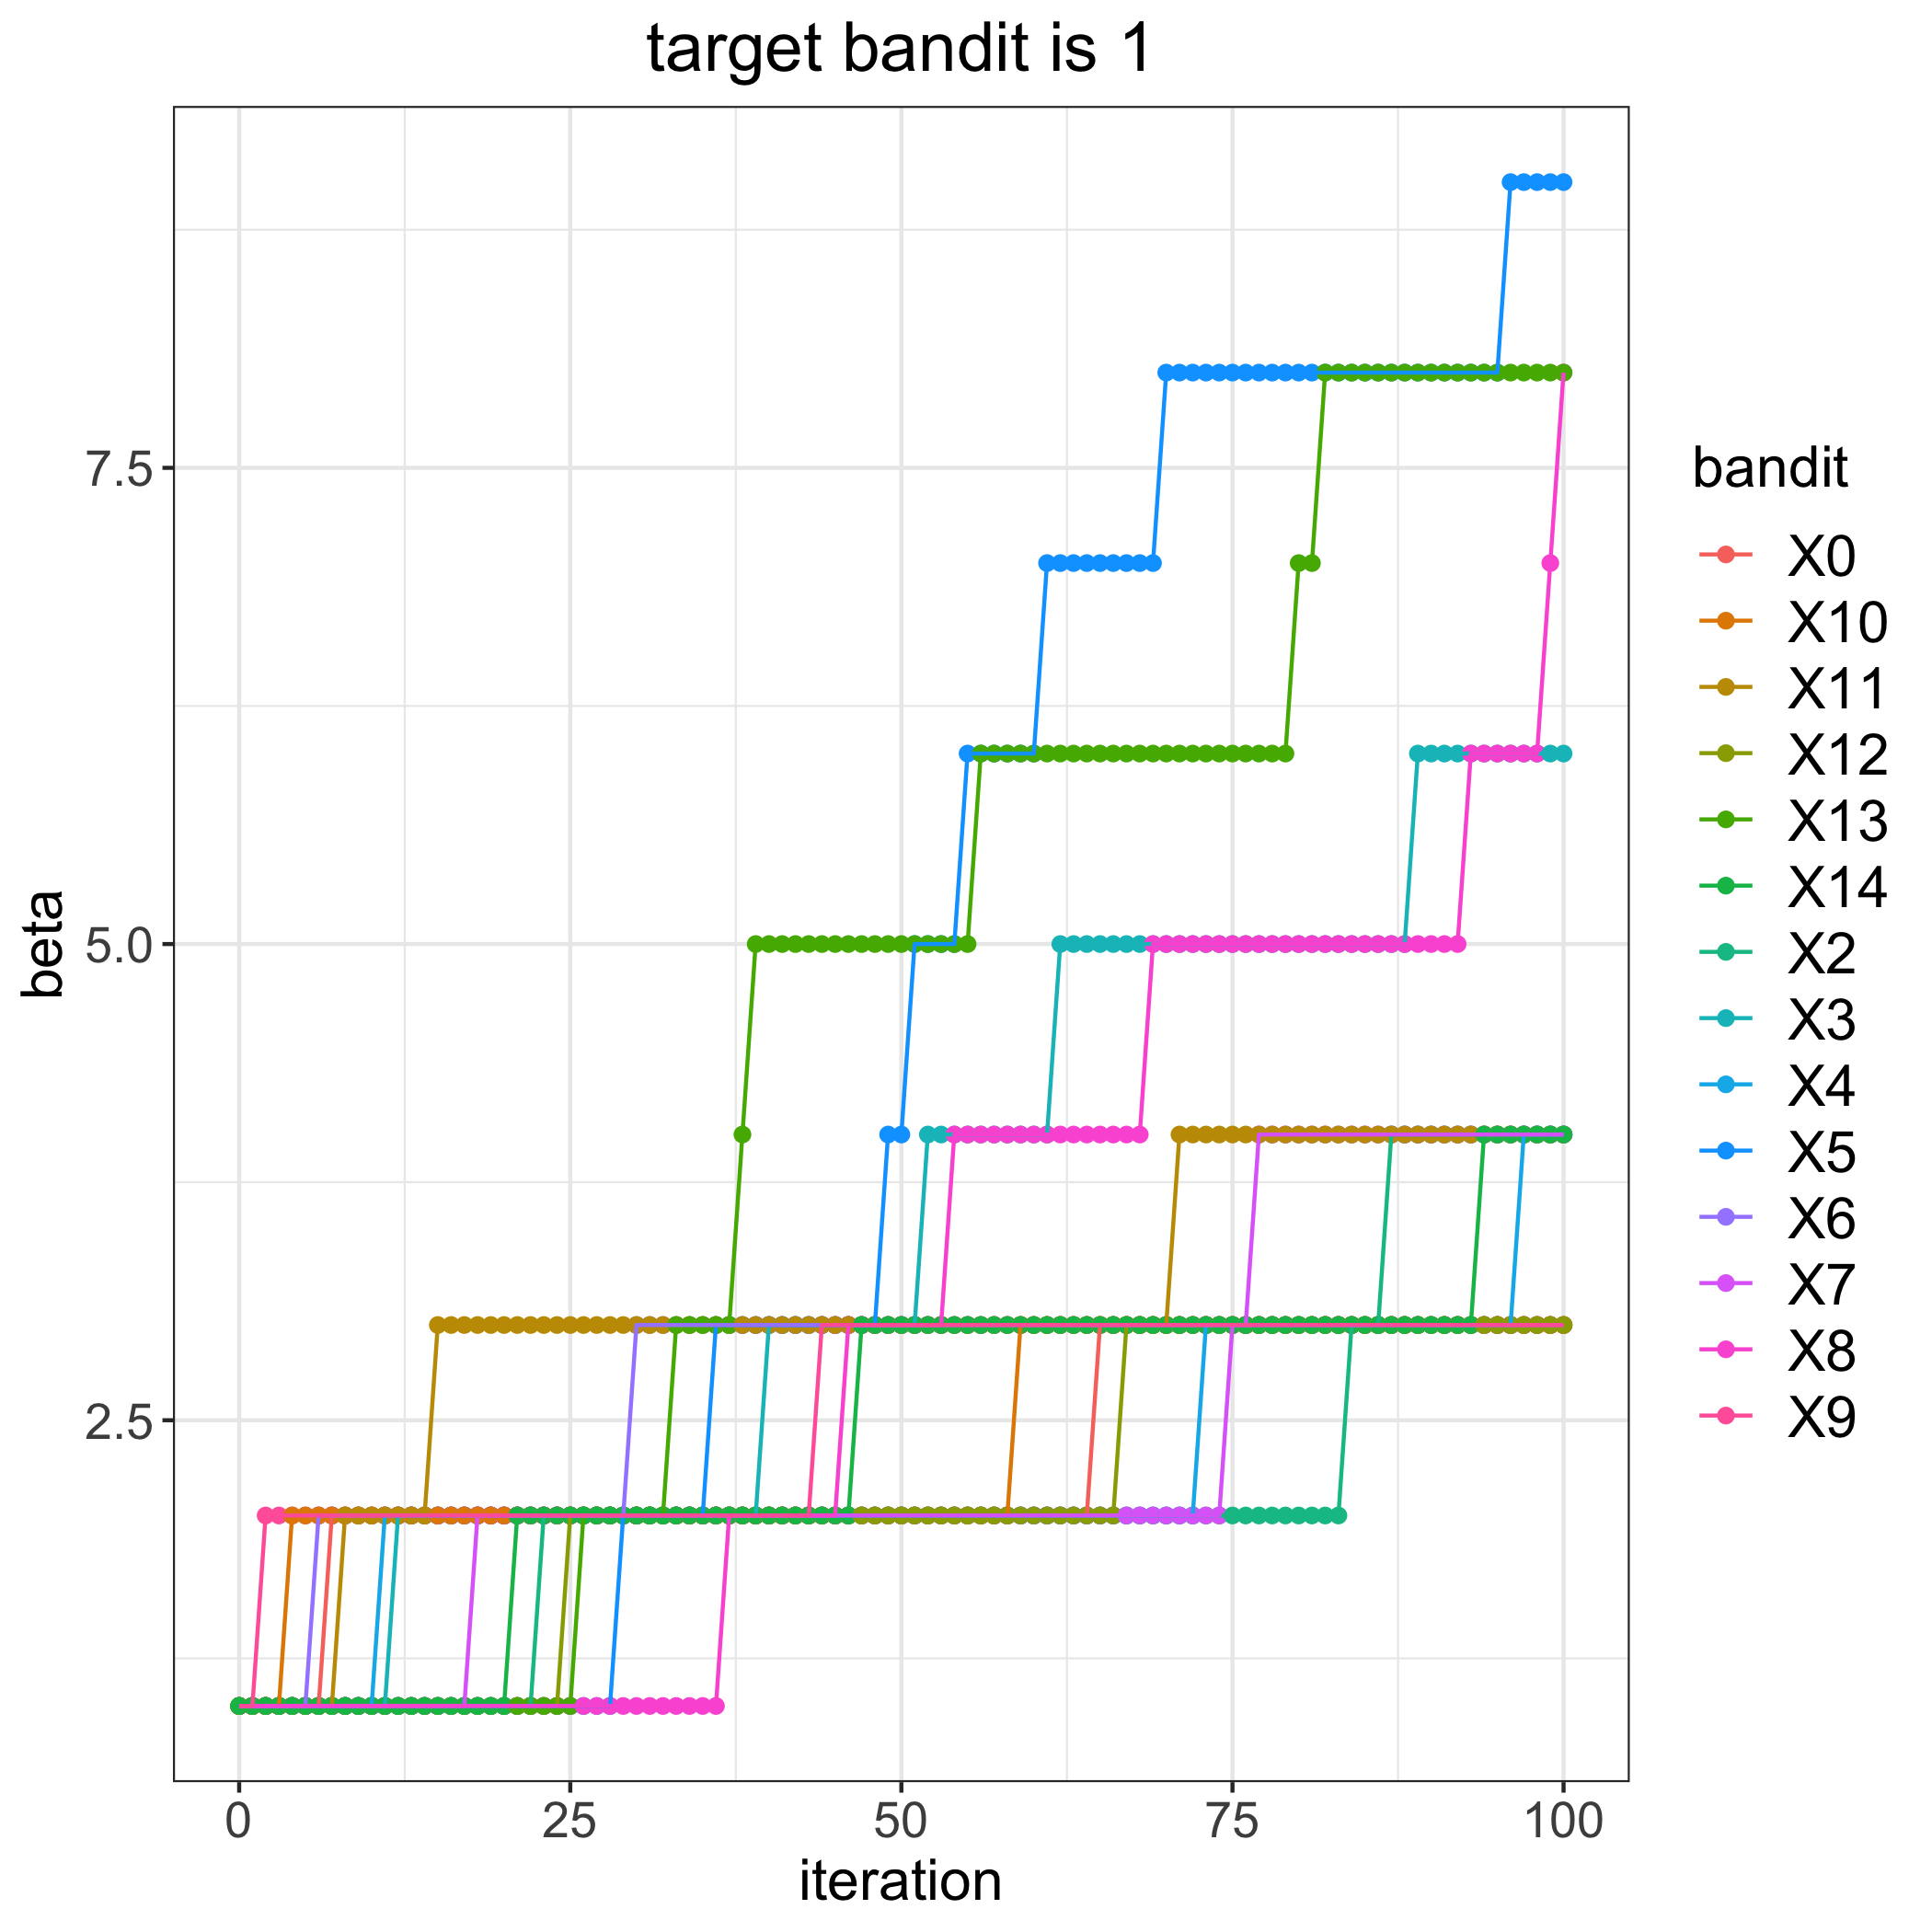

Values plotted in this chart, from the file beside it:
, 0, 2, 3, 4, 5, 6, 7, 8, 9, 10, 11, 12, 13, 14
0, 1, 1, 1, 1, 1, 1, 1, 1, 1, 1, 1, 1, 1, 1
1, 1, 1, 1, 1, 1, 1, 1, 1, 1, 1, 1, 1, 1, 1
2, 1, 1, 1, 1, 1, 1, 1, 1, 2, 1, 1, 1, 1, 1
3, 1, 1, 1, 1, 1, 1, 1, 1, 2, 1, 1, 1, 1, 1
4, 1, 1, 1, 1, 1, 1, 1, 1, 2, 2, 1, 1, 1, 1
5, 1, 1, 1, 1, 1, 1, 1, 1, 2, 2, 1, 1, 1, 1
6, 1, 1, 1, 1, 1, 2, 1, 1, 2, 2, 1, 1, 1, 1
7, 2, 1, 1, 1, 1, 2, 1, 1, 2, 2, 1, 1, 1, 1
8, 2, 1, 1, 1, 1, 2, 1, 1, 2, 2, 2, 1, 1, 1
9, 2, 1, 1, 1, 1, 2, 1, 1, 2, 2, 2, 1, 1, 1
10, 2, 1, 1, 1, 1, 2, 1, 1, 2, 2, 2, 1, 1, 1
11, 2, 1, 1, 2, 1, 2, 1, 1, 2, 2, 2, 1, 1, 1
12, 2, 1, 2, 2, 1, 2, 1, 1, 2, 2, 2, 1, 1, 1
13, 2, 1, 2, 2, 1, 2, 1, 1, 2, 2, 2, 1, 1, 1
14, 2, 1, 2, 2, 1, 2, 1, 1, 2, 2, 2, 1, 1, 1
15, 2, 1, 2, 2, 1, 2, 1, 1, 2, 2, 3, 1, 1, 1
16, 2, 1, 2, 2, 1, 2, 1, 1, 2, 2, 3, 1, 1, 1
17, 2, 1, 2, 2, 1, 2, 1, 1, 2, 2, 3, 1, 1, 1
18, 2, 1, 2, 2, 1, 2, 2, 1, 2, 2, 3, 1, 1, 1
19, 2, 1, 2, 2, 1, 2, 2, 1, 2, 2, 3, 1, 1, 1
20, 2, 1, 2, 2, 1, 2, 2, 1, 2, 2, 3, 1, 1, 1
21, 2, 1, 2, 2, 1, 2, 2, 1, 2, 2, 3, 1, 1, 2
22, 2, 1, 2, 2, 1, 2, 2, 1, 2, 2, 3, 1, 1, 2
23, 2, 2, 2, 2, 1, 2, 2, 1, 2, 2, 3, 1, 1, 2
24, 2, 2, 2, 2, 1, 2, 2, 1, 2, 2, 3, 1, 1, 2
25, 2, 2, 2, 2, 1, 2, 2, 1, 2, 2, 3, 2, 1, 2
26, 2, 2, 2, 2, 1, 2, 2, 1, 2, 2, 3, 2, 2, 2
27, 2, 2, 2, 2, 1, 2, 2, 1, 2, 2, 3, 2, 2, 2
28, 2, 2, 2, 2, 1, 2, 2, 1, 2, 2, 3, 2, 2, 2
29, 2, 2, 2, 2, 2, 2, 2, 1, 2, 2, 3, 2, 2, 2
30, 2, 2, 2, 2, 2, 3, 2, 1, 2, 2, 3, 2, 2, 2
31, 2, 2, 2, 2, 2, 3, 2, 1, 2, 2, 3, 2, 2, 2
32, 2, 2, 2, 2, 2, 3, 2, 1, 2, 2, 3, 2, 2, 2
33, 2, 2, 2, 2, 2, 3, 2, 1, 2, 2, 3, 2, 3, 2
34, 2, 2, 2, 2, 2, 3, 2, 1, 2, 2, 3, 2, 3, 2
35, 2, 2, 2, 2, 2, 3, 2, 1, 2, 2, 3, 2, 3, 2
36, 2, 2, 2, 2, 3, 3, 2, 1, 2, 2, 3, 2, 3, 2
37, 2, 2, 2, 2, 3, 3, 2, 2, 2, 2, 3, 2, 3, 2
38, 2, 2, 2, 2, 3, 3, 2, 2, 2, 2, 3, 2, 4, 2
39, 2, 2, 2, 2, 3, 3, 2, 2, 2, 2, 3, 2, 5, 2
40, 2, 2, 3, 2, 3, 3, 2, 2, 2, 2, 3, 2, 5, 2
41, 2, 2, 3, 2, 3, 3, 2, 2, 2, 2, 3, 2, 5, 2
42, 2, 2, 3, 2, 3, 3, 2, 2, 2, 2, 3, 2, 5, 2
43, 2, 2, 3, 2, 3, 3, 2, 2, 2, 2, 3, 2, 5, 2
44, 2, 2, 3, 2, 3, 3, 2, 2, 3, 2, 3, 2, 5, 2
45, 2, 2, 3, 2, 3, 3, 2, 2, 3, 2, 3, 2, 5, 2
46, 2, 2, 3, 2, 3, 3, 2, 3, 3, 2, 3, 2, 5, 2
47, 2, 2, 3, 2, 3, 3, 2, 3, 3, 2, 3, 2, 5, 3
48, 2, 2, 3, 2, 3, 3, 2, 3, 3, 2, 3, 2, 5, 3
49, 2, 2, 3, 2, 4, 3, 2, 3, 3, 2, 3, 2, 5, 3
50, 2, 2, 3, 2, 4, 3, 2, 3, 3, 2, 3, 2, 5, 3
51, 2, 2, 3, 2, 5, 3, 2, 3, 3, 2, 3, 2, 5, 3
52, 2, 2, 4, 2, 5, 3, 2, 3, 3, 2, 3, 2, 5, 3
53, 2, 2, 4, 2, 5, 3, 2, 3, 3, 2, 3, 2, 5, 3
54, 2, 2, 4, 2, 5, 3, 2, 4, 3, 2, 3, 2, 5, 3
55, 2, 2, 4, 2, 6, 3, 2, 4, 3, 2, 3, 2, 5, 3
56, 2, 2, 4, 2, 6, 3, 2, 4, 3, 2, 3, 2, 6, 3
57, 2, 2, 4, 2, 6, 3, 2, 4, 3, 2, 3, 2, 6, 3
58, 2, 2, 4, 2, 6, 3, 2, 4, 3, 2, 3, 2, 6, 3
59, 2, 2, 4, 2, 6, 3, 2, 4, 3, 3, 3, 2, 6, 3
... 41 more rows
